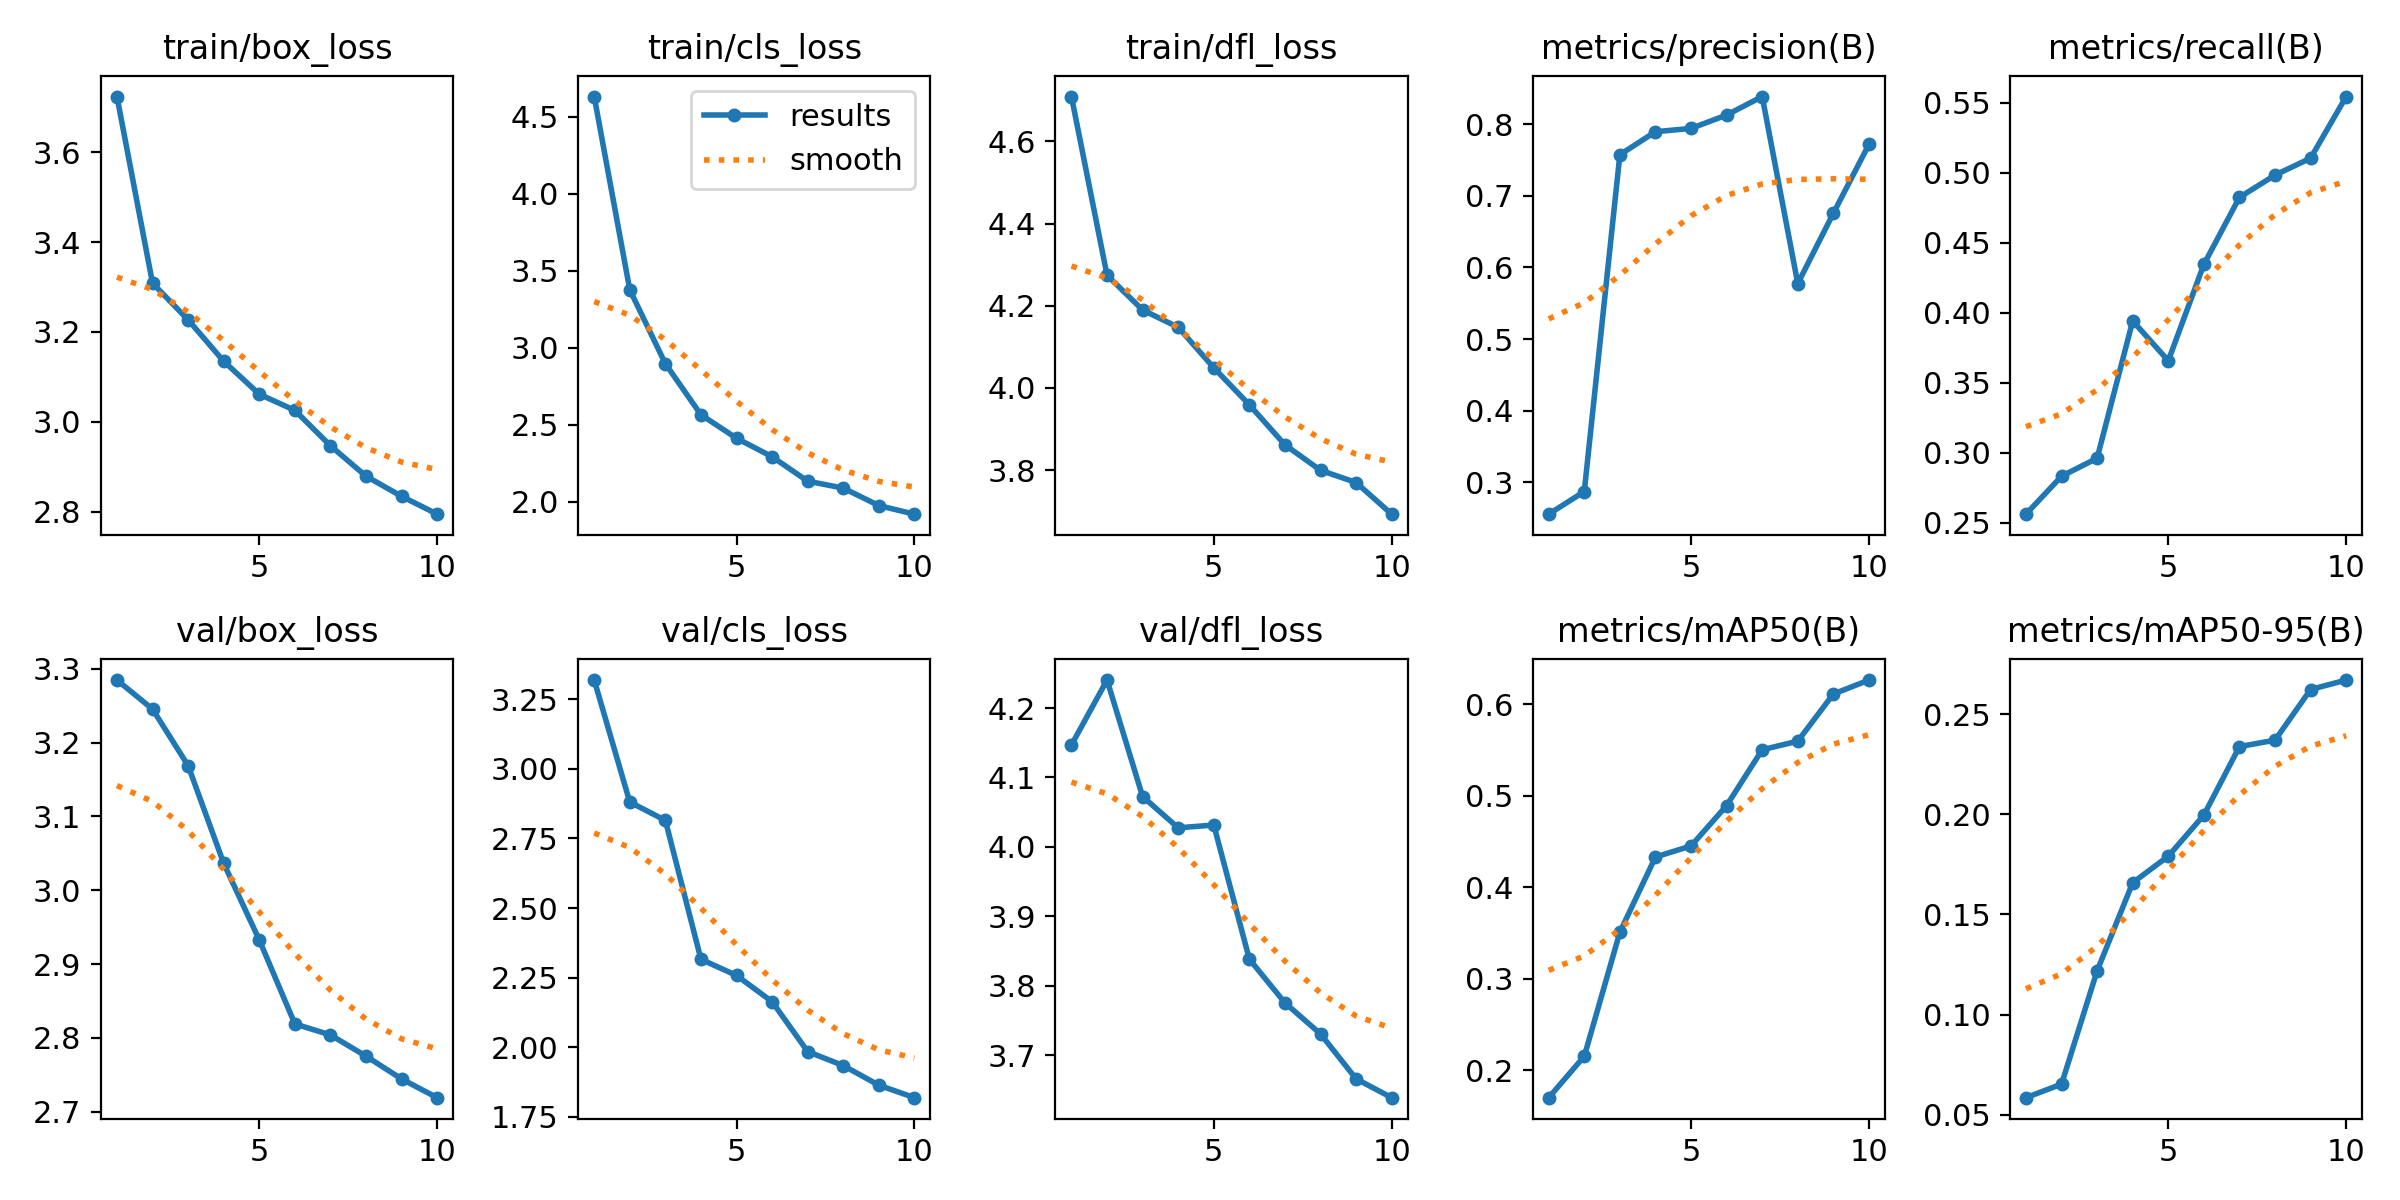

Data behind this chart, as committed beside it:
epoch, time, train/box_loss, train/cls_loss, train/dfl_loss, metrics/precision(B), metrics/recall(B), metrics/mAP50(B), metrics/mAP50-95(B), val/box_loss, val/cls_loss, val/dfl_loss, lr/pg0, lr/pg1, lr/pg2
1, 35.31, 3.724, 4.632, 4.709, 0.2554, 0.2562, 0.1701, 0.05851, 3.285, 3.319, 4.147, 0.000474, 0.000474, 0.000474
2, 58.31, 3.308, 3.376, 4.274, 0.287, 0.2833, 0.2154, 0.06527, 3.245, 2.881, 4.24, 0.0008553, 0.0008553, 0.0008553
3, 79.76, 3.227, 2.896, 4.19, 0.7574, 0.2961, 0.351, 0.1218, 3.169, 2.815, 4.073, 0.001141, 0.001141, 0.001141
4, 101.8, 3.135, 2.564, 4.147, 0.7896, 0.3942, 0.4332, 0.1658, 3.036, 2.316, 4.027, 0.001, 0.001, 0.001
5, 123.1, 3.061, 2.411, 4.049, 0.7942, 0.3657, 0.4453, 0.179, 2.933, 2.258, 4.032, 0.0008574, 0.0008574, 0.0008574
6, 144.3, 3.025, 2.291, 3.959, 0.8129, 0.4345, 0.4894, 0.1996, 2.819, 2.164, 3.838, 0.0007145, 0.0007145, 0.0007145
7, 165.2, 2.946, 2.132, 3.861, 0.8387, 0.4824, 0.5505, 0.2338, 2.804, 1.985, 3.775, 0.0005716, 0.0005716, 0.0005716
8, 186.8, 2.879, 2.087, 3.799, 0.5775, 0.4983, 0.5599, 0.237, 2.775, 1.934, 3.731, 0.0004287, 0.0004287, 0.0004287
9, 210.3, 2.834, 1.973, 3.77, 0.6757, 0.5104, 0.6114, 0.2623, 2.744, 1.864, 3.666, 0.0002858, 0.0002858, 0.0002858
10, 233.1, 2.794, 1.918, 3.693, 0.7718, 0.5544, 0.6267, 0.267, 2.719, 1.819, 3.639, 0.0001429, 0.0001429, 0.0001429
